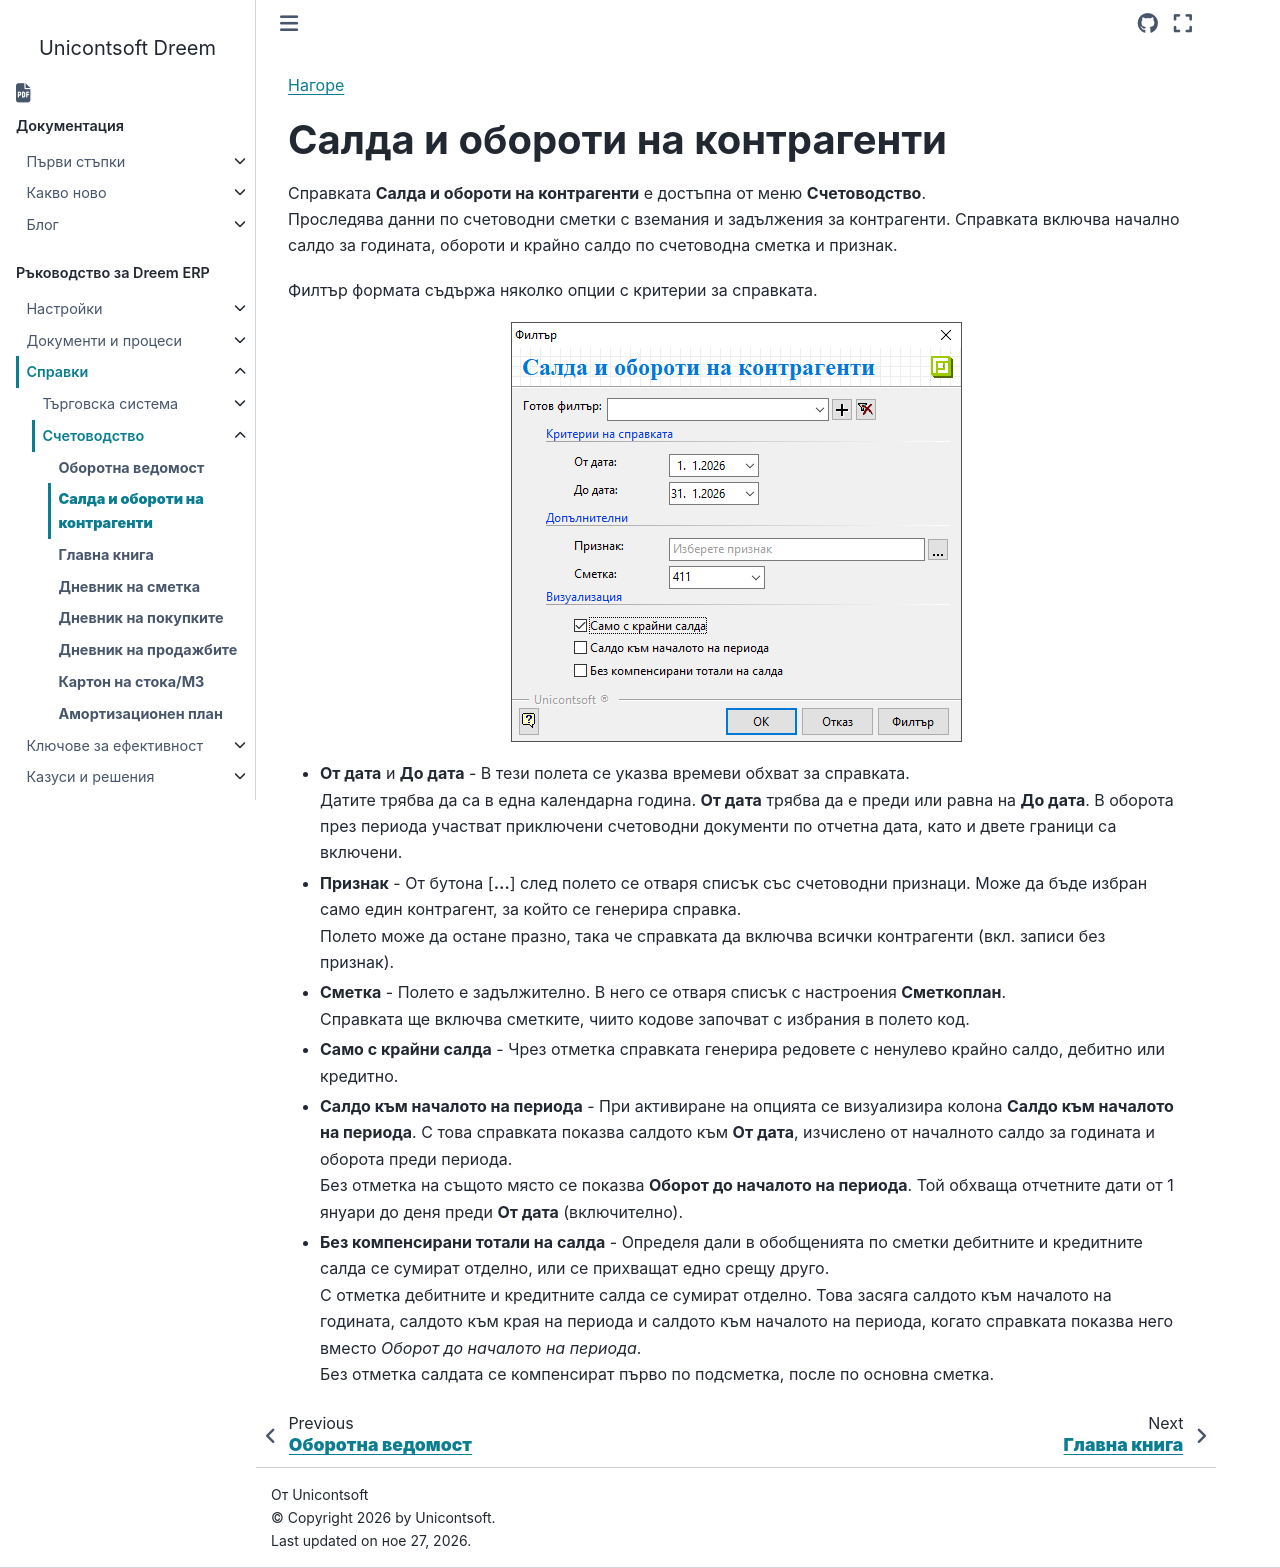

repository: Unicontsoft/unicontsoft.github.io · page: guide/erp/003-rep/002-accounting/002-balances-and-turnovers-of-contragents.html · generator: sphinx

```{only} html
[Нагоре](../000-index)
```

# **Салда и обороти на контрагенти**

Справката **Салда и обороти на контрагенти** е достъпна от меню **Счетоводство**.  
Проследява данни по счетоводни сметки с вземания и задължения за контрагенти. Справката включва начално салдо за годината, обороти и крайно салдо по счетоводна сметка и признак.  

Филтър формата съдържа няколко опции с критерии за справката.  

![](902-balances-and-turnovers-of-contragents.png){ class=align-center } 

- **От дата** и **До дата** - В тези полета се указва времеви обхват за справката.  
Датите трябва да са в една календарна година. **От дата** трябва да е преди или равна на **До дата**. В оборота през периода участват приключени счетоводни документи по отчетна дата, като и двете граници са включени.  

- **Признак** - От бутона [**...**] след полето се отваря списък със счетоводни признаци. Може да бъде избран само един контрагент, за който се генерира справка.  
Полето може да остане празно, така че справката да включва всички контрагенти (вкл. записи без признак).  

- **Сметка** - Полето е задължително. В него се отваря списък с настроения **Сметкоплан**.  
Справката ще включва сметките, чиито кодове започват с избрания в полето код.  

- **Само с крайни салда** - Чрез отметка справката генерира редовете с ненулево крайно салдо, дебитно или кредитно.   

- **Салдо към началото на периода** - При активиране на опцията се визуализира колона **Салдо към началото на периода**. С това справката показва салдото към **От дата**, изчислено от началното салдо за годината и оборота преди периода.  
Без отметка на същото място се показва **Оборот до началото на периода**. Той обхваща отчетните дати от 1 януари до деня преди **От дата** (включително).  

- **Без компенсирани тотали на салда** - Определя дали в обобщенията по сметки дебитните и кредитните салда се сумират отделно, или се прихващат едно срещу друго.  
С отметка дебитните и кредитните салда се сумират отделно. Това засяга салдото към началото на годината, салдото към края на периода и салдото към началото на периода, когато справката показва него вместо *Оборот до началото на периода*.  
Без отметка салдата се компенсират първо по подсметка, после по основна сметка.  
